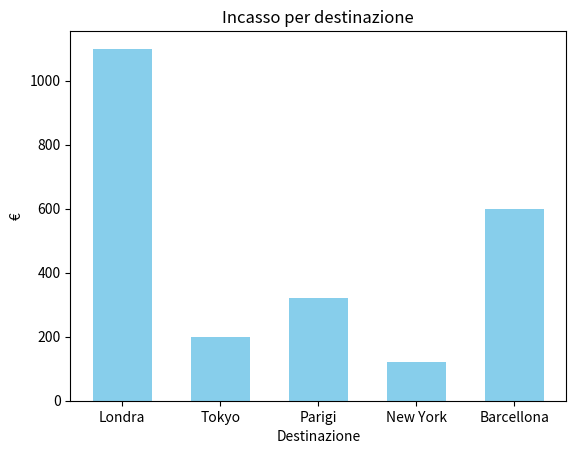
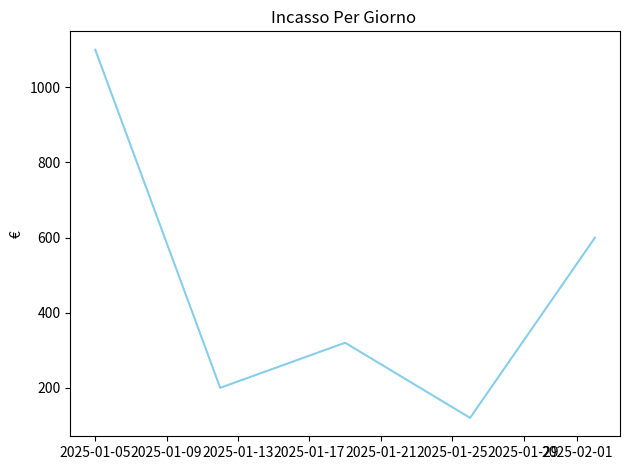
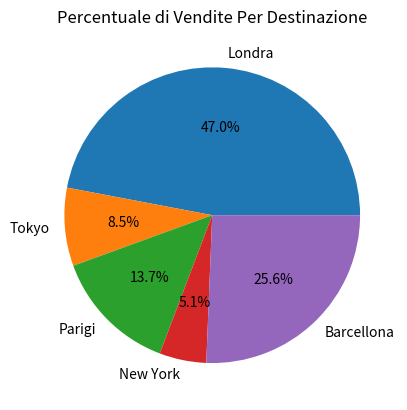
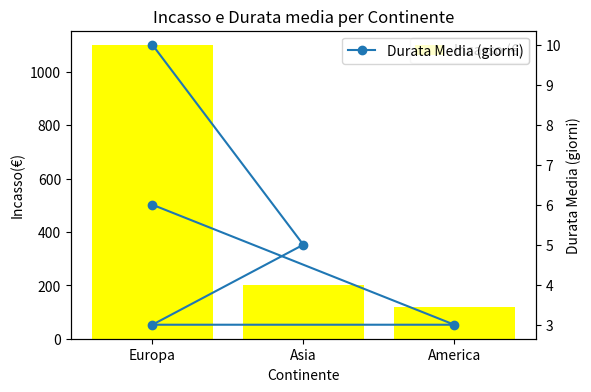

Generate these figures, in order, with matplotlib:
nome = "Mario Rossi"
età = 25
saldo = 1252,54
VIP = True

destinazioni = ["Parigi", "Londra", "Tokyo", "New York", "Barcellona"]
prezzi_medi = {"Parigi": 670, "Londra": 1250, "Milano": 789, "Praga": 1120, "Barcellona": 912}

class Cliente:
    def __init__(self, nome, età, VIP):
        self.nome = nome
        self.età = età
        self.VIP = VIP
        if self.VIP == True:
            self.VIP = "Sì"

        else: self.VIP = "No"

    def scheda_cliente(self):
            print (f"""
                   Nome: {self.nome}
                   Età: {self.età}
                   VIP: {self.VIP}  
               """)
            
class Viaggio:
    def __init__(self, destinazione, prezzo, durata):
        self.destinazione = destinazione
        self.prezzo = prezzo
        self.durata = durata


class Prenotazione:
    def __init__(self, cliente, viaggio):
        self.cliente = cliente
        self.viaggio = viaggio
        

        

        if cliente.VIP == "Sì":
            sconto = viaggio.prezzo * 0.10  

        else: sconto = 0

        self.importo_finale = viaggio.prezzo - sconto


    def dettagli (self):
        print("Dettagli Prenotazione:")
        self.cliente.scheda_cliente()
        print (f"""
                  Destinazione: {self.viaggio.destinazione}
                  Importo Finale: {self.importo_finale}
                  Durata: {self.viaggio.durata} giorni
               """)   

#Esempio di funzionamento delle classi
        
c1 = Cliente("Luca Brasi", 44, VIP = True)
v1 = Viaggio("Helsinky", 2200, 10)

prenotazione1 = Prenotazione(c1, v1)
prenotazione1.dettagli()


       
import numpy as np

prezzi_prenotazioni = np.random.randint(200, 2000, size = 100)
prezzo_medio = np.mean(prezzi_prenotazioni)
prezzo_massimo = np.max(prezzi_prenotazioni)
prezzo_minimo = np.min(prezzi_prenotazioni)
deviazione_std = np.std(prezzi_prenotazioni)
perc_sopra_media = np.sum(prezzi_prenotazioni > prezzo_medio) / len(prezzi_prenotazioni)*100

print (f"""
           Prezzo Medio: {prezzo_medio} €
           Prezzo Massimo: {prezzo_massimo} €
           Prezzo Minimo: {prezzo_minimo} €
           Deviazione Standard: {deviazione_std}
           Percentuale dei prezzi sopra la media: {perc_sopra_media} %
        """)
                          

import pandas as pd
dati = {
    "Cliente": ["Luca Brasi", "John Meckennie", "Lucas Lerman", "Mario Rossi", "Marco Verdi"],
    "Destinazione": ["Londra", "Tokyo", "Parigi", "New York", "Barcellona"],
    "Prezzo": [220, 350, 999, 870, 2000],
    "Giorno di Partenza": ["1-2-26", "3-15-26", "12-6-26", "22-9-26", "9-11-26"],
    "Durata": [10, 5, 3, 3, 6],
    "Incasso": [1100, 200, 320, 120, 600]

}
df = pd.DataFrame(dati)

incasso_totale = df["Incasso"].sum()
print("Incasso Totale:")
print(f"{incasso_totale} €")

incasso_medio_per_destinazione = df.groupby("Destinazione")["Incasso"].mean()
print("Incasso Medio (€)")
print(incasso_medio_per_destinazione)

ordinato = incasso_medio_per_destinazione.sort_values(ascending = False)
top_tre_destinazioni = ordinato.head(3)
print("Le Tre mete più redditizie (€)")
print(top_tre_destinazioni)

import matplotlib.pyplot as plt

plt.bar(df["Destinazione"], df["Incasso"], color = "skyblue", width = 0.6)
plt.title("Incasso per destinazione")
plt.xlabel("Destinazione")
plt.ylabel("€")
plt.show()

date = pd.date_range("2025-01-01", periods = len(df), freq = "W")
plt.plot(date, df["Incasso"], color = "skyblue")
plt.title("Incasso Per Giorno ")
plt.ylabel("€")
plt.tight_layout()
plt.show()

plt.pie(df["Incasso"], labels = df["Destinazione"], autopct = "%1.1f%%")
plt.title("Percentuale di Vendite Per Destinazione")
plt.show()

ordina_continenti = {
    "Londra": "Europa",
    "Parigi": "Europa",
    "Tokyo": "Asia",
    "New York": "America",
    "Barcellona": "Europa"
}

df["Continente"] = df["Destinazione"].map(ordina_continenti)
print("Dati aggiornati")
print(df)

incasso_continente = df.groupby("Continente")["Incasso"].sum()
print("Incasso Totale (€)")
print(incasso_continente)

durata_media = df.groupby("Continente")["Durata"].mean()
print("Durata Media (giorni)")
print(durata_media)

df.to_csv("prenotazioni_analizzate.csv", index = False)


def best_customers(df, n=4): 
 contatore = df["Cliente"].value_counts().head(n)
 print("Clienti con Più prenotazioni:")
 print(contatore)

fig, ax1 = plt.subplots(figsize = (6,4))

ax1.bar(df["Continente"], df["Incasso"], color = "Yellow", label = "Incasso (€)")
ax1.set_xlabel("Continente")
ax1.set_ylabel("Incasso(€)")

ax2 = ax1.twinx()
ax2.plot(df["Continente"], df["Durata"], marker = "o", label = "Durata Media (giorni)")
ax2.set_ylabel("Durata Media (giorni)")

plt.title ("Incasso e Durata media per Continente")
ax1.legend()
ax2.legend()

plt.show()
